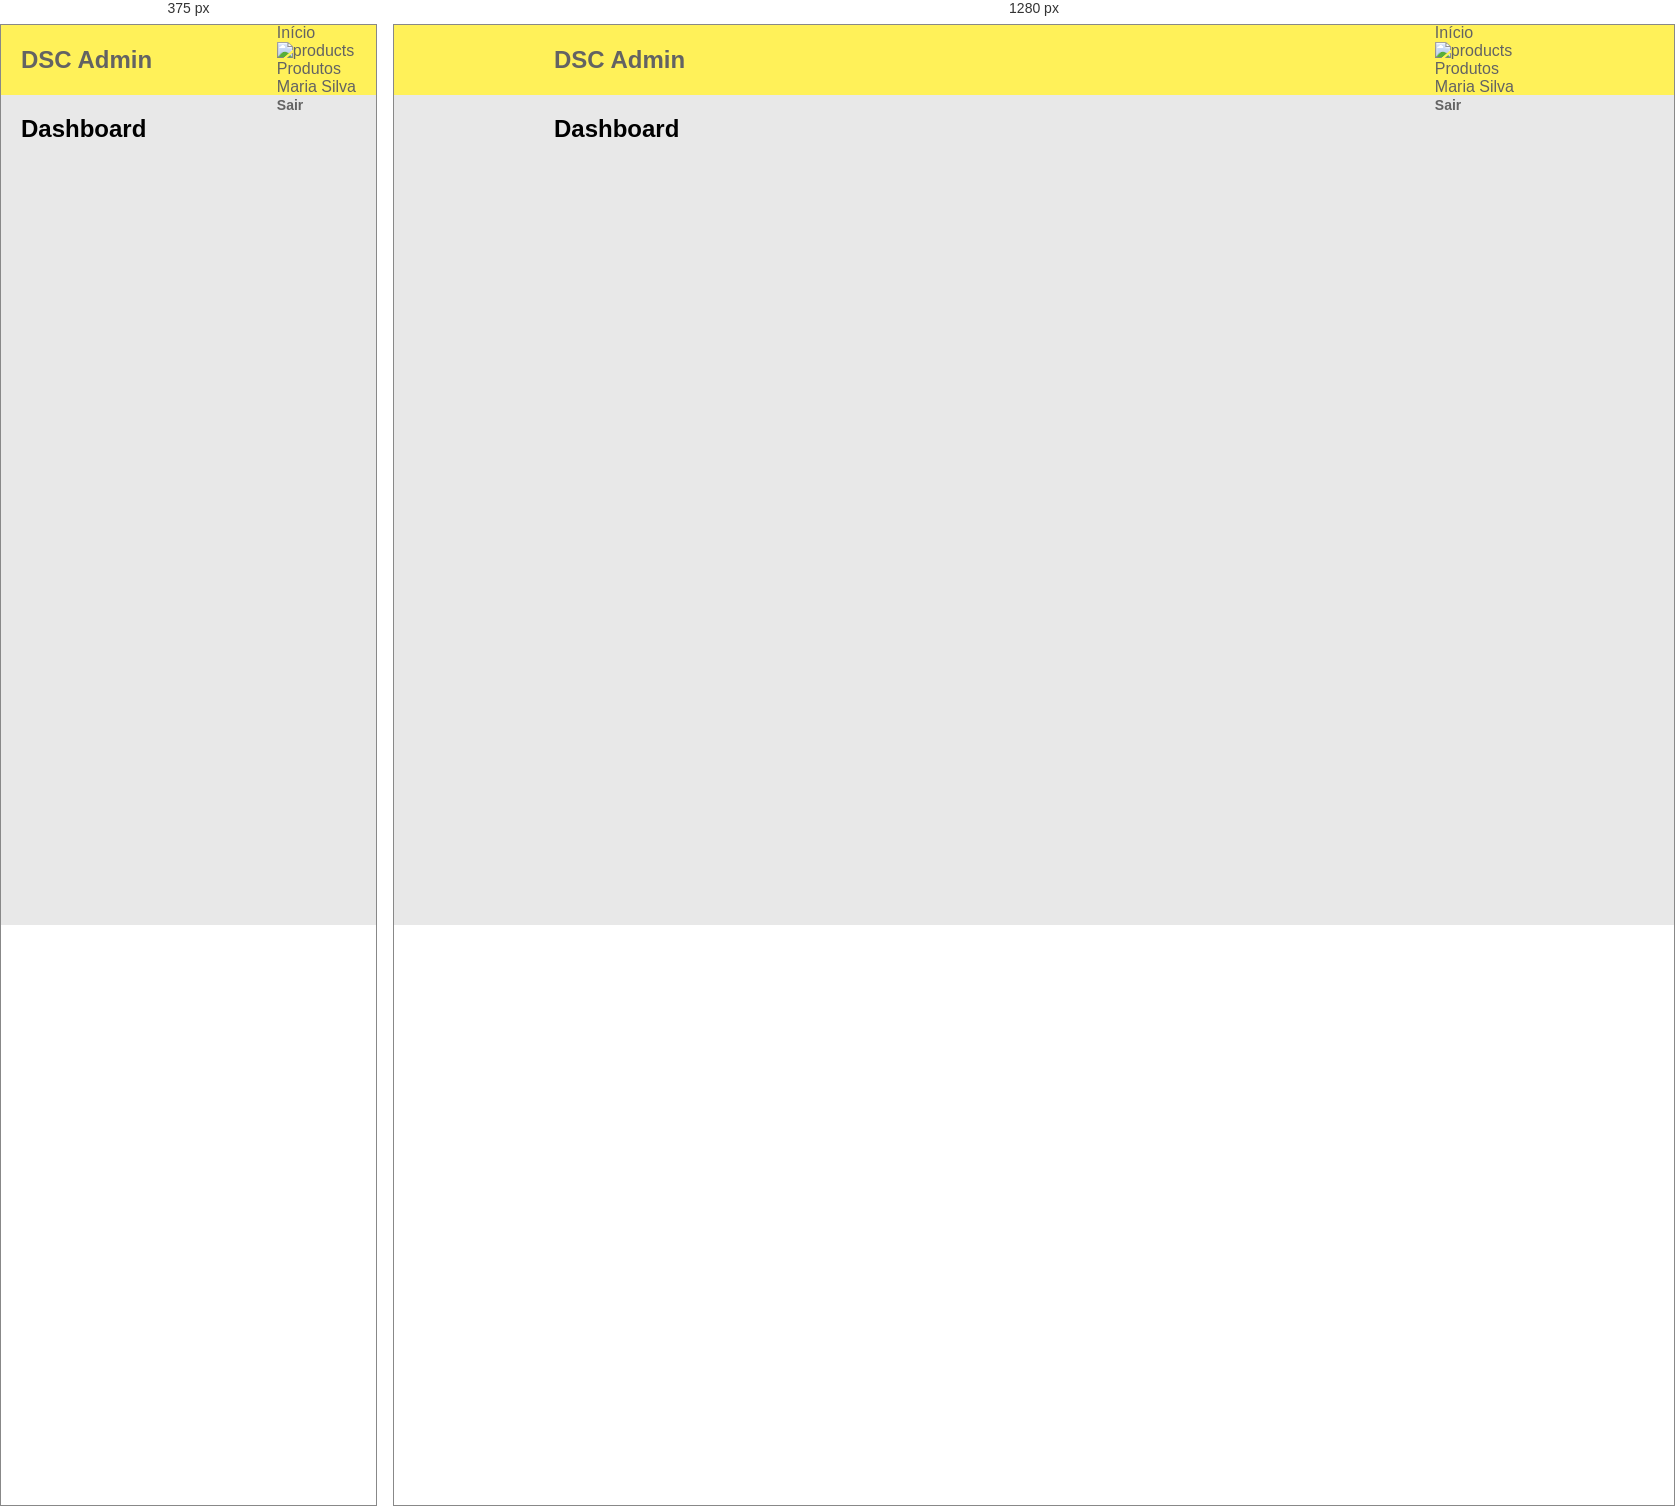
Rendered at 375 px and 1280 px, left to right.

<!-- file: admin-home.html -->
<!DOCTYPE html>
<html lang="en">
  <head>
    <meta charset="UTF-8" />
    <meta name="viewport" content="width=device-width, initial-scale=1.0" />

    <link rel="stylesheet" href="/css/styles.css" />
    <link rel="stylesheet" href="/css/admin-home.css" />
    <title>DSCommerce</title>
  </head>
  <body>
    <header class="dsc-header-admin">
      <nav class="dsc-container">
        <h1>DSC Admin</h1>

        <div class="dsc-navbar-right">
          <div class="dsc-menu-items-container">
            <div class="dsc-menu-item">
              <img src="images/home.svg" alt="home" />
              <p>Início</p>
            </div>
            <div class="dsc-menu-item dsc-menu-item-active">
              <img src="images/products.svg" alt="products" />
              <p>Produtos</p>
            </div>
          </div>
          <div class="dsc-logged-user">
            <p>Maria Silva</p>
            <a href="#">Sair</a>
          </div>
        </div>
      </nav>
    </header>
    <main>
      <section class="dsc-container">
        <h2 class="dsc-section-title dsc-mb-20">Dashboard</h2>
      </section>
    </main>
  </body>
</html>


/* @media block from css/styles.css */
@media (min-width: 576px) {
  .dsc-btn-page-container {
    width: 220px;
  }
}